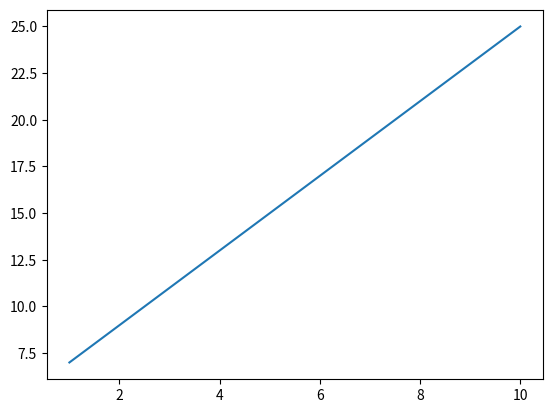

Write the Python code that produced this figure.
import numpy as np
from matplotlib import pyplot as plt

x = np.arange(1,11)
y = 2 * x + 5

plt.plot(x,y)
plt.show()
